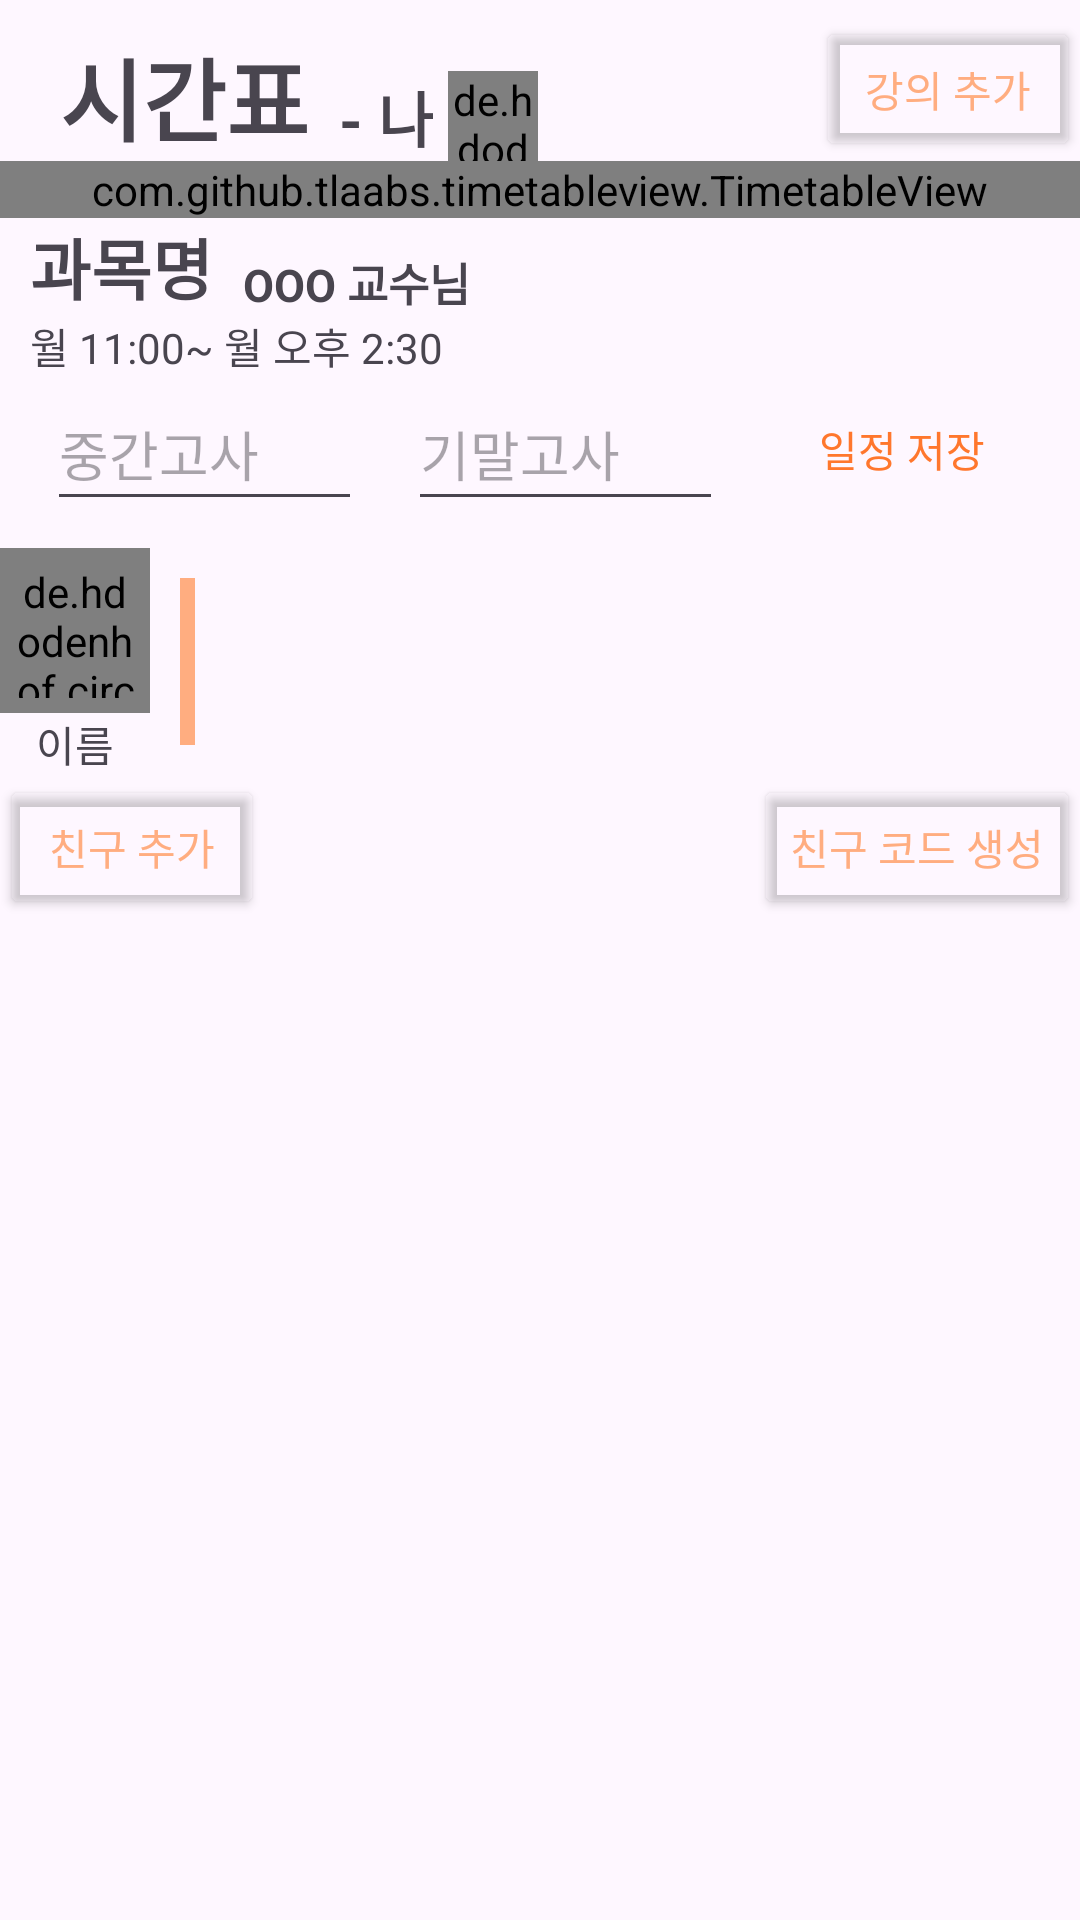

This screen was rendered from an Android layout file. Write that file and the resources it references.
<!-- AndroidManifest.xml: application theme Theme.Piece1timer -->
<!-- res/layout/activity_school_main.xml -->
<?xml version="1.0" encoding="utf-8"?>
<androidx.constraintlayout.widget.ConstraintLayout
    xmlns:android="http://schemas.android.com/apk/res/android"
    xmlns:app="http://schemas.android.com/apk/res-auto"
    xmlns:tools="http://schemas.android.com/tools"
    android:layout_width="match_parent"
    android:layout_height="match_parent"
    tools:context=".school.SchoolMain">

    <TextView
        android:id="@+id/title"
        android:layout_height="wrap_content" android:layout_width="wrap_content"
        android:layout_marginStart="20dp" android:layout_marginTop="10dp"
        android:text="시간표" android:textSize="30sp" android:textStyle="bold"
        app:layout_constraintStart_toStartOf="parent"
        app:layout_constraintTop_toTopOf="parent"/>

    <de.hdodenhof.circleimageview.CircleImageView
        android:id="@+id/now_table"
        android:layout_width="30dp"
        android:layout_height="30dp"
        app:layout_constraintBottom_toBottomOf="@+id/title"
        app:layout_constraintStart_toEndOf="@id/timetable_owner"
        android:src="@drawable/profile_basic"
        android:layout_marginStart="5dp"/>


    <TextView
        android:id="@+id/timetable_owner"
        android:layout_height="wrap_content" android:layout_width="wrap_content"
        android:layout_marginStart="10dp" android:layout_marginTop="10dp"
        android:text="- 나" android:textSize="20sp" android:textStyle="bold"
        app:layout_constraintBottom_toBottomOf="@id/title"
        app:layout_constraintStart_toEndOf="@id/title"/>

    <Button
        android:id="@+id/btn_add_lecture"
        android:layout_width = "wrap_content" android:layout_height="48dp"
        android:gravity="center"
        android:text="강의 추가" android:textColor="@color/mainPale"
        android:backgroundTint="@color/transparent"
        app:layout_constraintBottom_toBottomOf="@id/title"
        app:layout_constraintEnd_toEndOf="parent"/>

    <com.github.tlaabs.timetableview.TimetableView
        android:id="@+id/time_table"
        android:layout_width="match_parent"
        android:layout_height="wrap_content"
        app:cell_height="24dp"
        app:column_count="6"
        app:header_title="@array/my_header_title"
        app:row_count="12"
        app:sticker_colors="@array/default_sticker_color"
        android:layout_marginBottom="15dp"
        app:layout_constraintTop_toBottomOf="@id/btn_add_lecture"
        app:layout_constraintStart_toStartOf="parent"
        app:layout_constraintEnd_toEndOf="parent"/>























            <TextView
                android:id="@+id/lecture_name"
                android:layout_width="wrap_content" android:layout_height="wrap_content"
                android:layout_marginStart="10dp"
                android:text="과목명" android:textSize="22dp" android:textStyle="bold"
                app:layout_constraintTop_toBottomOf="@id/time_table"
                app:layout_constraintStart_toStartOf="parent"/>

    <TextView
        android:id="@+id/professor_name"
        android:layout_width="wrap_content"
        android:layout_height="wrap_content"
        android:text="OOO 교수님"
        android:textSize="15dp"
        android:textStyle="bold"
        android:layout_marginStart="10dp"
        app:layout_constraintBottom_toBottomOf="@id/lecture_name"
        app:layout_constraintStart_toEndOf="@id/lecture_name" />

    <TextView
                android:id="@+id/time"
                android:layout_width="wrap_content"
                android:layout_height="wrap_content"
                android:text="월 11:00~ 월 오후 2:30"
                app:layout_constraintTop_toBottomOf="@id/professor_name"
                app:layout_constraintStart_toStartOf="@id/lecture_name"/>

            <EditText
                android:id="@+id/mid_term"
                android:layout_width="wrap_content" android:layout_height="48dp"
                android:ems="5"
                android:hint="중간고사"
                android:inputType="date"
                app:layout_constraintTop_toBottomOf="@id/time"
                app:layout_constraintStart_toStartOf="parent"
                app:layout_constraintEnd_toStartOf="@id/final_term"/>

            <EditText
                android:id="@+id/final_term"
                android:layout_width="wrap_content" android:layout_height="48dp"
                android:ems="5"
                android:hint="기말고사"
                android:inputType="date"
                app:layout_constraintEnd_toStartOf="@id/btn_save_term_date"
                app:layout_constraintTop_toTopOf="@id/mid_term"
                app:layout_constraintStart_toEndOf="@id/mid_term"
                android:imeOptions="actionDone"/>

    <Button
        android:id="@+id/btn_save_term_date"
        android:layout_width="wrap_content" android:layout_height="48dp"
        app:layout_constraintTop_toTopOf="@id/mid_term"
        app:layout_constraintStart_toEndOf="@id/final_term"
        app:layout_constraintEnd_toEndOf="parent"
        android:background="@color/transparent"
        android:textColor="@color/main"
        android:text="일정 저장"/>

            <LinearLayout
                android:id="@+id/time_table_owner_list"
                android:layout_width="match_parent"
                android:layout_height="wrap_content"
                android:orientation="horizontal"
                app:layout_constraintTop_toBottomOf="@id/time_table"
                android:layout_marginTop="110dp"
                >

                <include
                    android:id="@+id/my_profile"
                    layout="@layout/recyclerview_item_friend"
                    android:layout_width="wrap_content"
                    android:layout_height="wrap_content" />
                <TextView
                    android:layout_margin="10dp"
                    android:layout_width="5dp"
                    android:layout_height="match_parent"
                    android:background="@color/mainPale"/>
                <androidx.recyclerview.widget.RecyclerView
                    android:id="@+id/recyclerview_friends"
                    android:layout_width="0dp"
                    android:layout_height="match_parent"
                    android:layout_weight="1"
                    android:orientation="horizontal"/>
            </LinearLayout>

            <Button
                android:id="@+id/btn_enter_friend_code"
                android:layout_width = "wrap_content" android:layout_height="48dp"
                android:gravity="center"
                android:text="친구 추가" android:textColor="@color/mainPale"
                android:backgroundTint="@color/transparent"
                app:layout_constraintTop_toBottomOf="@id/time_table_owner_list"
                app:layout_constraintStart_toStartOf="@id/time_table_owner_list"/>

            <EditText
                android:id="@+id/enter_friend_code"
                android:layout_width = "wrap_content" android:layout_height="48dp"
                android:inputType="text"
                android:hint="코드 입력"
                android:ems="5"
                android:textColor="@color/black"
                android:visibility="invisible"
                app:layout_constraintTop_toBottomOf="@id/btn_enter_friend_code"
                app:layout_constraintStart_toStartOf="parent"
                android:layout_marginStart="10dp"/>

    <Button
        android:id="@+id/btn_done_enter"
        android:layout_width = "wrap_content" android:layout_height="48dp"
        android:gravity="center"
        android:text="완료" android:textColor="@color/mainPale"
        android:backgroundTint="@color/transparent"
        android:visibility="invisible"
        app:layout_constraintStart_toEndOf="@id/enter_friend_code"
        app:layout_constraintTop_toTopOf="@id/enter_friend_code"/>


    <Button
                android:id="@+id/btn_create_friend_code"
                android:layout_width = "wrap_content" android:layout_height="48dp"
                android:gravity="center"
                android:text="친구 코드 생성" android:textColor="@color/mainPale"
                android:backgroundTint="@color/transparent"
                app:layout_constraintTop_toBottomOf="@id/time_table_owner_list"
                app:layout_constraintEnd_toEndOf="parent"/>

            <TextView
                android:id="@+id/friend_code"
                android:layout_width = "wrap_content" android:layout_height="48dp"
                android:gravity="top"
                android:text="00AABBDX" android:textColor="@color/black"
                android:backgroundTint="@color/transparent"
                app:layout_constraintTop_toBottomOf="@id/btn_create_friend_code"
                app:layout_constraintEnd_toStartOf="@id/time_left"
                android:layout_marginEnd="20dp"
                android:visibility="invisible"/>
            <TextView
                android:id="@+id/time_left"
                android:layout_width = "wrap_content" android:layout_height="48dp"
                android:gravity="top"
                android:text="02:50" android:textColor="@color/black"
                android:backgroundTint="@color/transparent"
                android:layout_marginEnd="10dp"
                app:layout_constraintTop_toBottomOf="@id/btn_create_friend_code"
                app:layout_constraintEnd_toEndOf="parent"
                android:visibility="invisible"/>
</androidx.constraintlayout.widget.ConstraintLayout>
<!-- res/layout/recyclerview_item_friend.xml (included above) -->
<?xml version="1.0" encoding="utf-8"?>
<LinearLayout
    xmlns:android="http://schemas.android.com/apk/res/android"
    android:layout_width="55dp"
    android:layout_height="wrap_content"
    android:orientation="vertical"
    xmlns:app="http://schemas.android.com/apk/res-auto"
    android:clickable="true">
    <de.hdodenhof.circleimageview.CircleImageView
        android:id="@+id/my_profile_image"
        android:layout_width="50dp" android:layout_height="55dp"
        android:padding="5dp"
        android:src="@drawable/profile_basic"/>
    <TextView
        android:id="@+id/my_name"
        android:layout_width="match_parent"
        android:layout_height="wrap_content"
        android:text="이름"
        android:gravity="center_horizontal"/>
</LinearLayout>
<!-- resources referenced by this layout -->
<resources>
  <string-array name="my_header_title">
          <item />
          <item>월</item>
          <item>화</item>
          <item>수</item>
          <item>목</item>
          <item>금</item>
      </string-array>
  <color name="black">#FF000000</color>
  <color name="main">#FF772D</color>
  <color name="mainPale">#FFAD80</color>
  <color name="transparent">#00ff0000</color>
  <!-- drawable profile_basic: png bitmap (drawable, 42505 bytes) -->
  <!-- drawable save_as_image (drawable) -->
  <vector android:height="24dp" android:tint="#FFAD80"
      android:viewportHeight="24" android:viewportWidth="24"
      android:width="24dp" xmlns:android="http://schemas.android.com/apk/res/android">
      <path android:fillColor="@android:color/white" android:pathData="M19,12v7L5,19v-7L3,12v7c0,1.1 0.9,2 2,2h14c1.1,0 2,-0.9 2,-2v-7h-2zM13,12.67l2.59,-2.58L17,11.5l-5,5 -5,-5 1.41,-1.41L11,12.67L11,3h2z"/>
  </vector>
  <!-- drawable set_as_wallpaper (drawable) -->
  <vector android:height="24dp" android:tint="#FFAD80"
      android:viewportHeight="24" android:viewportWidth="24"
      android:width="24dp" xmlns:android="http://schemas.android.com/apk/res/android">
      <path android:fillColor="@android:color/white" android:pathData="M4,4h7L11,2L4,2c-1.1,0 -2,0.9 -2,2v7h2L4,4zM10,13l-4,5h12l-3,-4 -2.03,2.71L10,13zM17,8.5c0,-0.83 -0.67,-1.5 -1.5,-1.5S14,7.67 14,8.5s0.67,1.5 1.5,1.5S17,9.33 17,8.5zM20,2h-7v2h7v7h2L22,4c0,-1.1 -0.9,-2 -2,-2zM20,20h-7v2h7c1.1,0 2,-0.9 2,-2v-7h-2v7zM4,13L2,13v7c0,1.1 0.9,2 2,2h7v-2L4,20v-7z"/>
  </vector>
  <style name="Theme.Piece1timer" parent="Base.Theme.Piece1timer" />
  <style name="Base.Theme.Piece1timer" parent="Theme.Material3.DayNight.NoActionBar">
          
          
      </style>
</resources>
